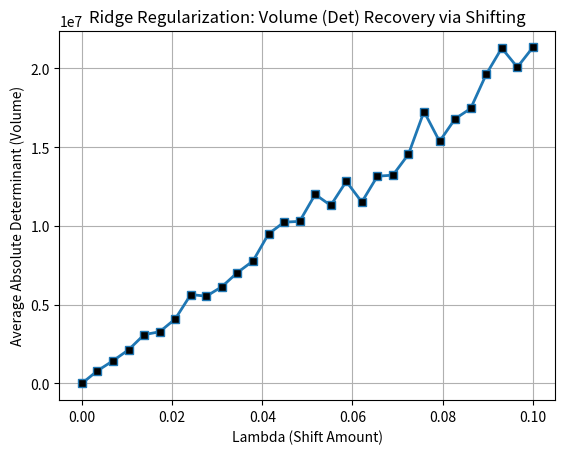

Reproduce this figure in Python.
import numpy as np
import matplotlib.pyplot as plt

lambdas = np.linspace(0, 0.1, 30)

avg_dets = np.zeros(len(lambdas))

print("1000x simulation starting, matrices being recovered...")

for i, lam in enumerate(lambdas):
    dets = np.zeros(1000) 
    
    for j in range(1000):
       
        M = np.random.randn(20, 20)
        
        M[:, 1] = M[:, 0]
        
        M_shifted = M + lam * np.eye(20)
        
        dets[j] = np.abs(np.linalg.det(M_shifted))
        
    avg_dets[i] = np.mean(dets)

plt.plot(lambdas, avg_dets, 's-', linewidth=2, markerfacecolor='black')
plt.title("Ridge Regularization: Volume (Det) Recovery via Shifting")
plt.xlabel("Lambda (Shift Amount)")
plt.ylabel("Average Absolute Determinant (Volume)")
plt.grid(True)
plt.show()
